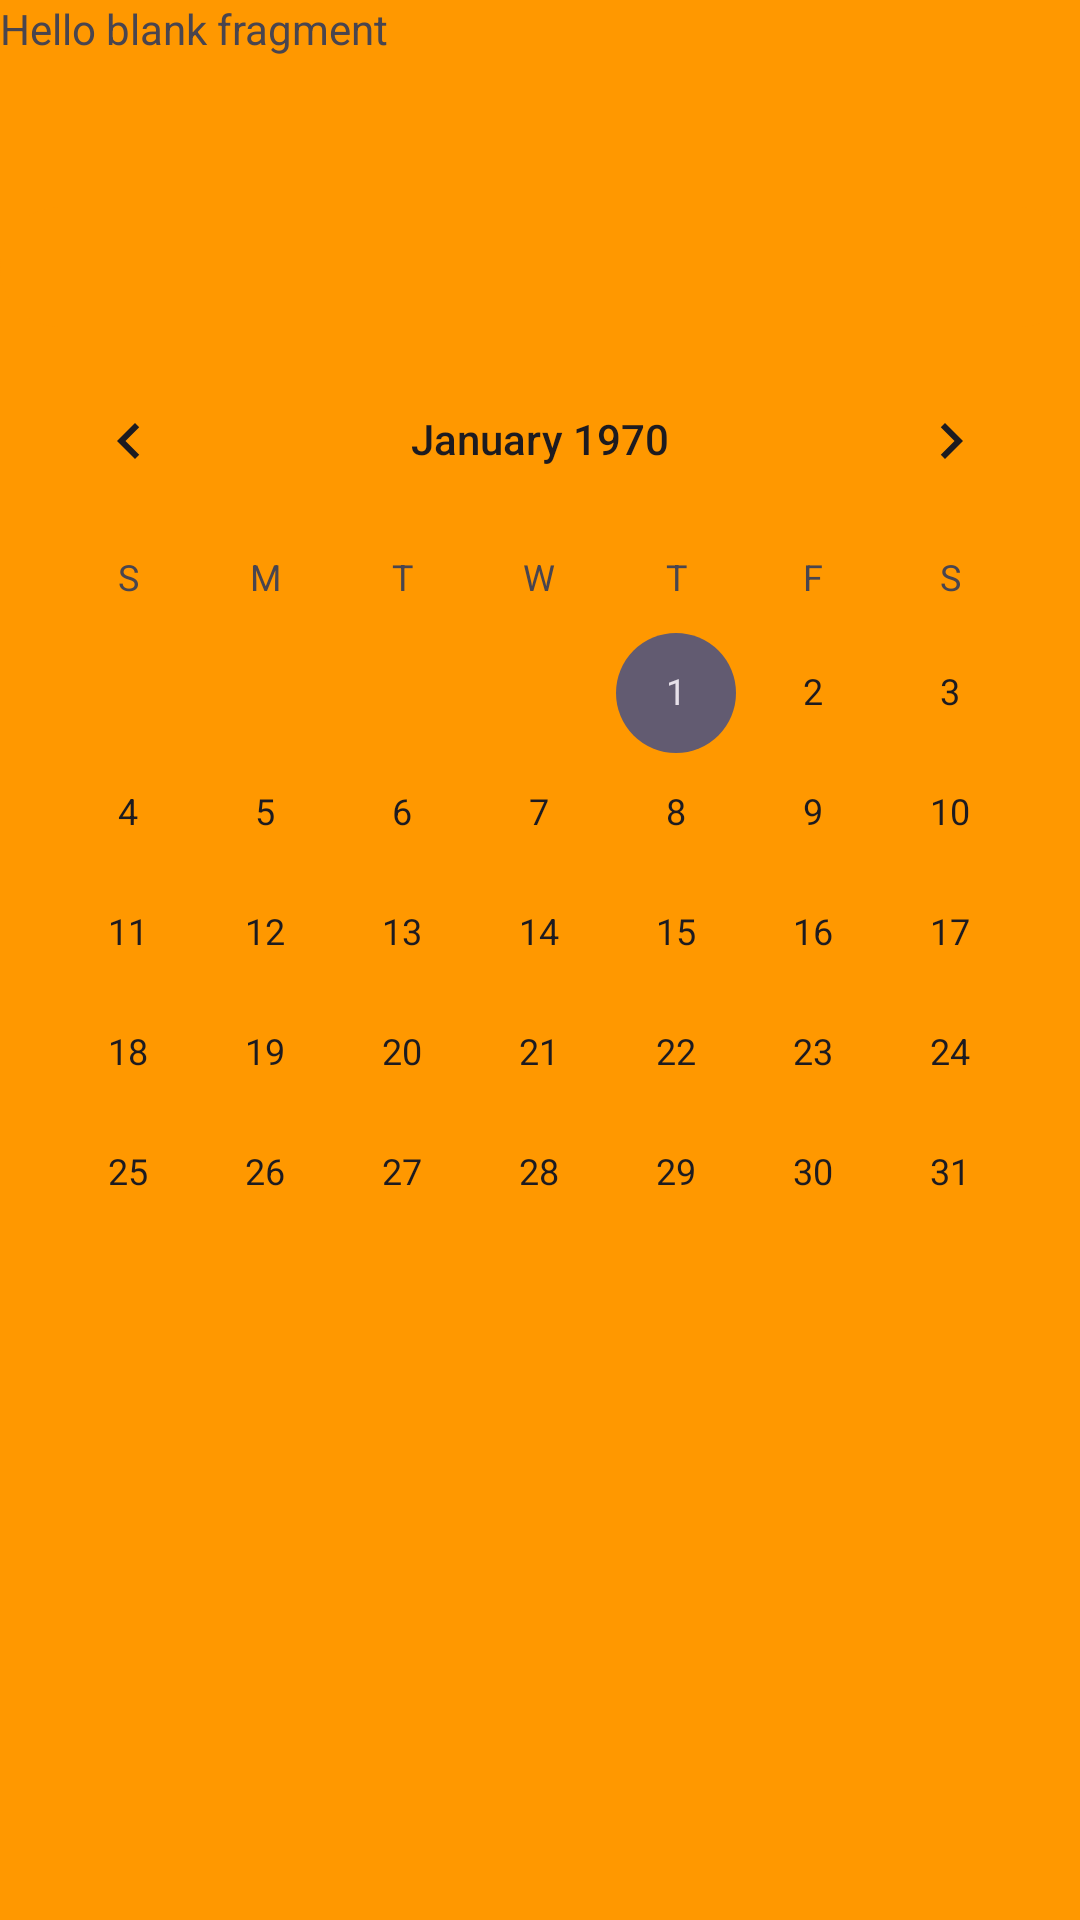

Reconstruct the res/layout file that produces this screen, plus the resources it refers to.
<!-- AndroidManifest.xml: application theme Theme.CaloFits -->
<!-- res/layout/fragment_home.xml -->
<?xml version="1.0" encoding="utf-8"?>
<FrameLayout xmlns:android="http://schemas.android.com/apk/res/android"
    xmlns:tools="http://schemas.android.com/tools"
    android:layout_width="match_parent"
    android:layout_height="match_parent"
    xmlns:app="http://schemas.android.com/apk/res-auto"
    android:background="@color/orange"
    tools:context=".HomeFragment">

    
    <TextView
        android:layout_width="match_parent"
        android:layout_height="match_parent"

        android:text="@string/hello_blank_fragment" />

    <LinearLayout
        android:layout_width="match_parent"
        android:layout_height="match_parent"
        android:orientation="vertical">

        <Space
            android:layout_width="match_parent"
            android:layout_height="65dp" />

        <Button
            android:id="@+id/button4"
            android:layout_width="match_parent"
            android:layout_height="wrap_content"
            android:textColor="@color/black"
            android:textSize="20sp" />

        <RelativeLayout
            android:layout_width="match_parent"
            android:layout_height="match_parent">

            <CalendarView
                android:id="@+id/calendarView"
                android:layout_width="match_parent"
                android:layout_height="wrap_content"
                android:onClick="onClick"
                android:selectedWeekBackgroundColor="#ff0000"
                android:weekNumberColor="#0000ff"
                android:weekSeparatorLineColor="#00ff00" />

            <LinearLayout
                android:id="@+id/linearLayoutHome"
                android:layout_width="match_parent"
                android:layout_height="match_parent"
                android:orientation="vertical">

                <ScrollView
                    android:layout_width="350dp"
                    android:layout_height="470dp"
                    android:layout_gravity="center">

                    <TextView
                        android:id="@+id/textView4"
                        android:layout_width="match_parent"
                        android:layout_height="wrap_content"
                        android:textColor="@color/black"
                        android:textSize="20sp" />
                    

                </ScrollView>



















            </LinearLayout>

        </RelativeLayout>

        














    </LinearLayout>

</FrameLayout>
<!-- resources referenced by this layout -->
<resources>
  <color name="black">#FF000000</color>
  <color name="orange">#FFFF9800</color>
  <color name="white">#FFFFFFFF</color>
  <!-- drawable custom_background (drawable) -->
  <shape xmlns:android="http://schemas.android.com/apk/res/android">
      <solid android:color="#00BFAF"/>
      <corners android:radius="8dp"/>
  </shape>
  <string name="hello_blank_fragment">Hello blank fragment</string>
  <style name="Theme.CaloFits" parent="Base.Theme.CaloFits" />
  <style name="Base.Theme.CaloFits" parent="Theme.Material3.DayNight.NoActionBar">
  
          
           <item name="colorPrimary">@color/orange</item>
      </style>
</resources>
